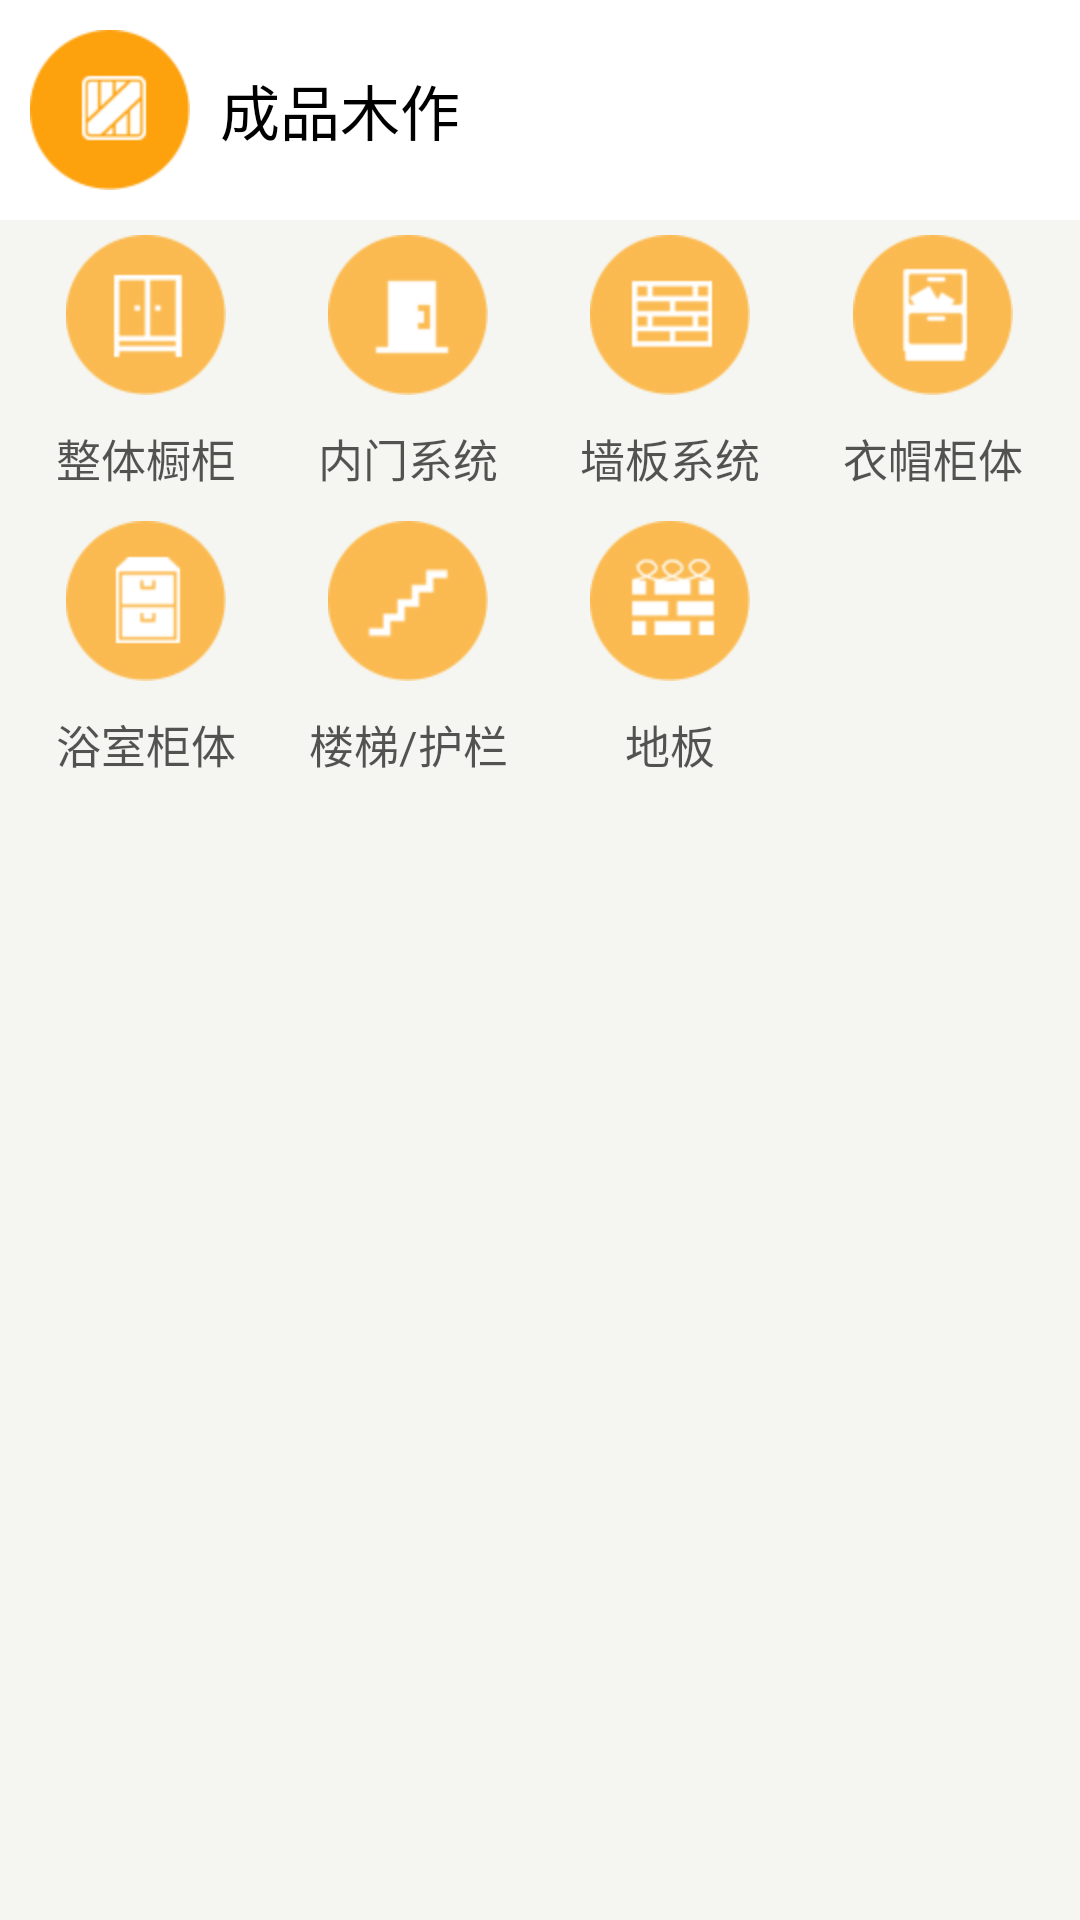

Reconstruct the res/layout file that produces this screen, plus the resources it refers to.
<!-- AndroidManifest.xml: application theme AppTheme -->
<!-- res/layout/fragment_home_wood.xml -->
<?xml version="1.0" encoding="utf-8"?>
<LinearLayout xmlns:android="http://schemas.android.com/apk/res/android"
    android:layout_width="match_parent"
    android:layout_height="match_parent"
    android:orientation="vertical"
    android:background="@color/grey_main" >

    <LinearLayout
        android:id="@+id/layout_toshow"
        android:layout_width="match_parent"
        android:layout_height="wrap_content"
        android:orientation="horizontal"
        android:background="@color/white"
        android:padding="10dp" >

        <ImageView
            android:layout_width="wrap_content"
            android:layout_height="wrap_content"
            android:contentDescription="@null"
            android:src="@drawable/ic_left_menu_wooden" />

        <TextView
            android:layout_width="0px"
            android:layout_height="wrap_content"
            android:layout_gravity="center_vertical"
            android:layout_marginLeft="10dp"
            android:layout_weight="1"
            android:text="@string/wooden_class"
            android:textColor="@color/black"
            android:textSize="20sp" />

        <ImageView
            android:layout_width="wrap_content"
            android:layout_height="wrap_content"
            android:layout_gravity="center_vertical"
            android:layout_marginRight="10dp"
            android:contentDescription="@null"
            android:src="@drawable/jt_right_head" />
    </LinearLayout>

    <LinearLayout
        android:id="@+id/layout_menu"
        android:layout_width="match_parent"
        android:layout_height="wrap_content"
        android:background="@color/grey_main"
        android:orientation="vertical"
        android:padding="5dp" >

        <LinearLayout
            android:layout_width="match_parent"
            android:layout_height="wrap_content"
            android:orientation="horizontal" >

            <Button
                android:id="@+id/bt_wood_1"
                style="@null"
                android:layout_width="0px"
                android:layout_height="wrap_content"
                android:layout_weight="1"
                android:background="@null"
                android:drawablePadding="10dp"
                android:drawableTop="@drawable/ic_wood_whole_broad"
                android:text="@string/whole_broad"
                android:textColor="@color/home_menu_text"
                android:textSize="@dimen/textsize_home_menu" />

            <Button
                android:id="@+id/bt_wood_2"
                style="@null"
                android:layout_width="0px"
                android:layout_height="wrap_content"
                android:layout_weight="1"
                android:background="@null"
                android:drawablePadding="10dp"
                android:drawableTop="@drawable/ic_wood_indoor_system"
                android:text="@string/indoor_system"
                android:textColor="@color/home_menu_text"
                android:textSize="@dimen/textsize_home_menu" />

            <Button
                android:id="@+id/bt_wood_3"
                style="@null"
                android:layout_width="0px"
                android:layout_height="wrap_content"
                android:layout_weight="1"
                android:background="@null"
                android:drawablePadding="10dp"
                android:drawableTop="@drawable/ic_wood_wall_system"
                android:text="@string/broad_system"
                android:textColor="@color/home_menu_text"
                android:textSize="@dimen/textsize_home_menu" />

            <Button
                android:id="@+id/bt_wood_4"
                style="@null"
                android:layout_width="0px"
                android:layout_height="wrap_content"
                android:layout_weight="1"
                android:background="@null"
                android:drawablePadding="10dp"
                android:drawableTop="@drawable/ic_wood_cloth_hat"
                android:text="@string/cloth_hat_cupbroad"
                android:textColor="@color/home_menu_text"
                android:textSize="@dimen/textsize_home_menu" />
        </LinearLayout>

        <LinearLayout
            android:layout_width="match_parent"
            android:layout_height="wrap_content"
            android:layout_marginTop="10dp"
            android:orientation="horizontal" >

            <Button
                android:id="@+id/bt_wood_5"
                style="@null"
                android:layout_width="0px"
                android:layout_height="wrap_content"
                android:layout_weight="1"
                android:background="@null"
                android:drawablePadding="10dp"
                android:drawableTop="@drawable/ic_wood_wash_broad"
                android:text="@string/wash_cupbroad"
                android:textColor="@color/home_menu_text"
                android:textSize="@dimen/textsize_home_menu" />

            <Button
                android:id="@+id/bt_wood_6"
                style="@null"
                android:layout_width="0px"
                android:layout_height="wrap_content"
                android:layout_weight="1"
                android:background="@null"
                android:drawablePadding="10dp"
                android:drawableTop="@drawable/ic_wood_stairs"
                android:text="@string/stair_rail"
                android:textColor="@color/home_menu_text"
                android:textSize="@dimen/textsize_home_menu" />

            <Button
                android:id="@+id/bt_wood_7"
                style="@null"
                android:layout_width="0px"
                android:layout_height="wrap_content"
                android:layout_weight="1"
                android:background="@null"
                android:drawablePadding="10dp"
                android:drawableTop="@drawable/ic_wood_floor"
                android:text="@string/floor"
                android:textColor="@color/home_menu_text"
                android:textSize="@dimen/textsize_home_menu" />

            <Button
                style="@null"
                android:layout_width="0px"
                android:layout_height="wrap_content"
                android:layout_weight="1"
                android:background="@null"
                android:drawablePadding="10dp"
                android:drawableTop="@drawable/ic_elec_center_media"
                android:text="@string/media_system"
                android:visibility="invisible"
                android:textColor="@color/home_menu_text"
                android:textSize="@dimen/textsize_home_menu" />
        </LinearLayout>
    </LinearLayout>

</LinearLayout>
<!-- resources referenced by this layout -->
<resources>
  <color name="black">#FF000000</color>
  <color name="grey_main">#F5F6F1</color>
  <color name="home_menu_text">#AA000000</color>
  <color name="white">#FFFFFFFF</color>
  <dimen name="textsize_home_menu">15sp</dimen>
  <!-- drawable ic_elec_center_media: png bitmap (drawable-hdpi, 3486 bytes) -->
  <!-- drawable ic_left_menu_wooden: png bitmap (drawable-hdpi, 3257 bytes) -->
  <!-- drawable ic_wood_cloth_hat: png bitmap (drawable-hdpi, 3144 bytes) -->
  <!-- drawable ic_wood_floor: png bitmap (drawable-hdpi, 4068 bytes) -->
  <!-- drawable ic_wood_indoor_system: png bitmap (drawable-hdpi, 2395 bytes) -->
  <!-- drawable ic_wood_stairs: png bitmap (drawable-hdpi, 2710 bytes) -->
  <!-- drawable ic_wood_wall_system: png bitmap (drawable-hdpi, 3198 bytes) -->
  <!-- drawable ic_wood_wash_broad: png bitmap (drawable-hdpi, 2976 bytes) -->
  <!-- drawable ic_wood_whole_broad: png bitmap (drawable-hdpi, 2780 bytes) -->
  <string name="broad_system">墙板系统</string>
  <string name="cloth_hat_cupbroad">衣帽柜体</string>
  <string name="floor">地板</string>
  <string name="indoor_system">内门系统</string>
  <string name="media_system">影音系统</string>
  <string name="stair_rail">楼梯/护栏</string>
  <string name="wash_cupbroad">浴室柜体</string>
  <string name="whole_broad">整体橱柜</string>
  <string name="wooden_class">成品木作</string>
  <style name="AppTheme" parent="AppBaseTheme">
          
      </style>
  <style name="AppBaseTheme" parent="android:Theme.Light">
          
      </style>
</resources>
